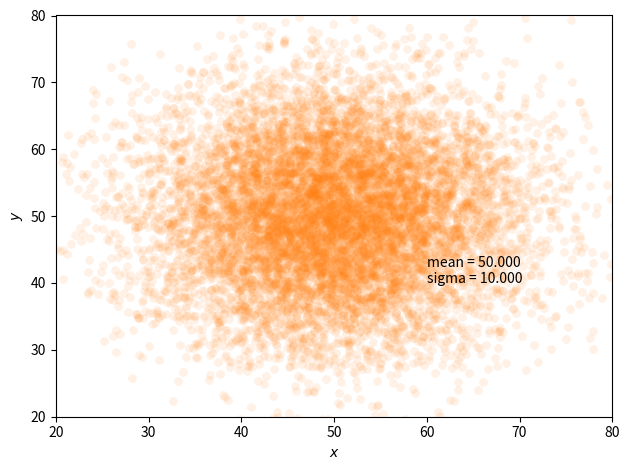

Reproduce this figure in Python.
#!/usr/bin/env python3

import matplotlib.pyplot as plt
import numpy as np


def main() -> None:
    """
    This function plots random points following the 2D normal distribution.

    Parameters:
        None

    Return:
        None
    """
    # create the figure
    fig = plt.figure()
    ax  = fig.add_subplot(111)

    mean       = 50.0
    sigma      = 10.0
    num_points = 10000
    X = np.random.normal( mean, sigma, num_points )
    Y = np.random.normal( mean, sigma, num_points )

    # plot the scatter
    ax.scatter( X, Y, 40, 'C1', lw=0, alpha=0.1 )

    # annotate the information
    ax.text( mean+sigma, mean-sigma, "mean = %4.3f\nsigma = %4.3f"%(mean, sigma) )

    # set lables
    ax.set_xlabel( r'$x$' )
    ax.set_ylabel( r'$y$' )

    # x,y limit
    ax.set_xlim( mean-3*sigma, mean+3*sigma )
    ax.set_ylim( mean-3*sigma, mean+3*sigma )

    # save the figure
    plt.tight_layout()
    fig.savefig( 'fig_scatter_of_random_distribution.png' )

if __name__ == '__main__':
    main()
